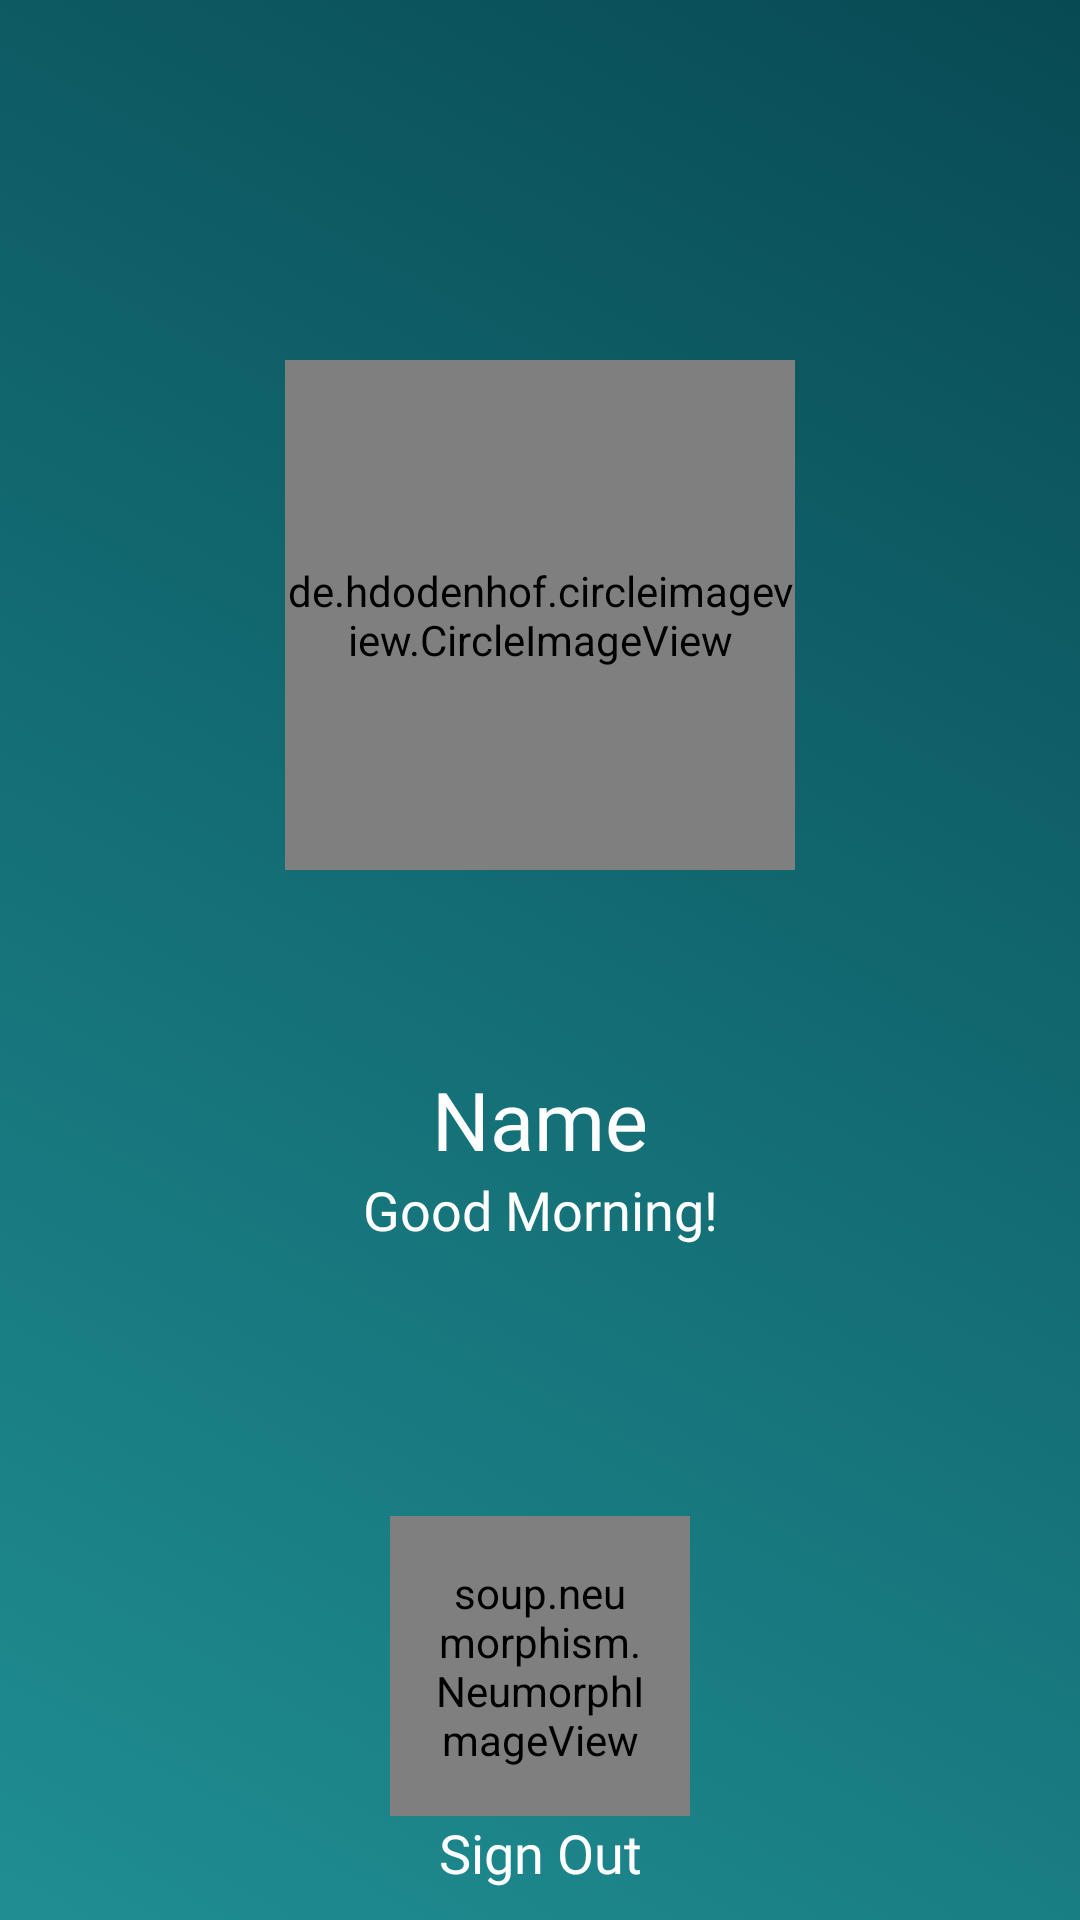

This screen was rendered from an Android layout file. Write that file and the resources it references.
<!-- AndroidManifest.xml: application theme Theme.SafelockSaving -->
<!-- res/layout/signin_biometric_activity.xml -->
<?xml version="1.0" encoding="utf-8"?>
<LinearLayout xmlns:android="http://schemas.android.com/apk/res/android"
    xmlns:app="http://schemas.android.com/apk/res-auto"
    android:orientation="vertical"
    android:layout_width="match_parent"
    android:layout_height="match_parent"
    android:fitsSystemWindows="true"
    android:background="@drawable/background_start_activity">

    <de.hdodenhof.circleimageview.CircleImageView
        android:id="@+id/imageView"
        android:layout_width="170dp"
        android:layout_height="170dp"
        android:layout_gravity="center"
        android:layout_marginTop="120dp"
        android:layout_marginBottom="15dp"
        android:src="@drawable/user" />

    <TextView
        android:id="@+id/name"
        android:layout_width="match_parent"
        android:layout_height="wrap_content"
        android:layout_marginTop="50dp"
        android:fontFamily="@font/poppins_regular"
        android:text="@string/nameText"
        android:textAlignment="center"
        android:textColor="@color/white"
        android:textSize="27sp" />

    <TextView
        android:id="@+id/days"
        android:layout_width="match_parent"
        android:layout_height="wrap_content"
        android:fontFamily="@font/montserrat_regular"
        android:text="@string/goodMorningText"
        android:textAlignment="center"
        android:textColor="@color/white"
        android:textSize="18sp" />

    <soup.neumorphism.NeumorphImageView
        style="@style/Widget.Neumorph.Button"
        android:id="@+id/biometric"
        android:layout_width="100dp"
        android:layout_height="100dp"
        android:layout_gravity="center"
        android:layout_marginTop="90dp"
        android:padding="15dp"
        app:neumorph_backgroundColor="@color/green_grey"
        app:neumorph_shadowColorLight="@android:color/transparent"
        app:neumorph_shadowColorDark="@color/green_black"
        android:src="@drawable/ic_fingerprint" />
    <Space
        android:layout_width="match_parent"
        android:layout_height="0dp"
        android:layout_weight="1"/>

    <TextView
        android:id="@+id/btnSIGNOUT"
        android:layout_width="match_parent"
        android:layout_height="wrap_content"
        android:fontFamily="@font/montserrat_regular"
        android:text="@string/signOutText"
        android:textAlignment="center"
        android:textColor="@color/white"
        android:layout_marginBottom="20dp"
        android:textSize="18sp" />


</LinearLayout>
<!-- resources referenced by this layout -->
<resources>
  <color name="green_black">#135359</color>
  <color name="green_grey">#1B8288</color>
  <color name="white">#FFFFFFFF</color>
  <!-- drawable background_start_activity (drawable) -->
  <?xml version="1.0" encoding="utf-8"?>
  <selector xmlns:android="http://schemas.android.com/apk/res/android">
  <item>
      <shape>
          <gradient
              android:startColor="@color/start_color"
              android:endColor="@color/end_color"
              android:angle="225"/>
      </shape>
  </item>
  </selector>
  <!-- drawable user: png bitmap (drawable, 1360 bytes) -->
  <string name="goodMorningText">Good Morning!</string>
  <string name="nameText">Name</string>
  <string name="signOutText">Sign Out</string>
  <style name="Theme.SafelockSaving" parent="Theme.AppCompat.Light.NoActionBar">
          
          <item name="colorPrimary">@color/purple_500</item>
          <item name="colorPrimaryVariant">@color/purple_700</item>
          <item name="colorOnPrimary">@color/white</item>
          
          <item name="colorSecondary">@color/teal_200</item>
          <item name="colorSecondaryVariant">@color/teal_700</item>
          <item name="colorOnSecondary">@color/black</item>
          
          <item name="android:statusBarColor" tools:targetApi="l">?attr/colorPrimaryVariant</item>
          
          <item name="android:windowTranslucentNavigation">true</item>
          <item name="android:windowTranslucentStatus">true</item>
          <item name="android:windowLightStatusBar">true</item>
      </style>
  <color name="start_color">#084A54</color>
  <color name="end_color">#1F8E93</color>
  <color name="purple_500">#FF6200EE</color>
  <color name="purple_700">#FF3700B3</color>
  <color name="teal_200">#FF03DAC5</color>
  <color name="teal_700">#FF018786</color>
  <color name="black">#FF000000</color>
</resources>
